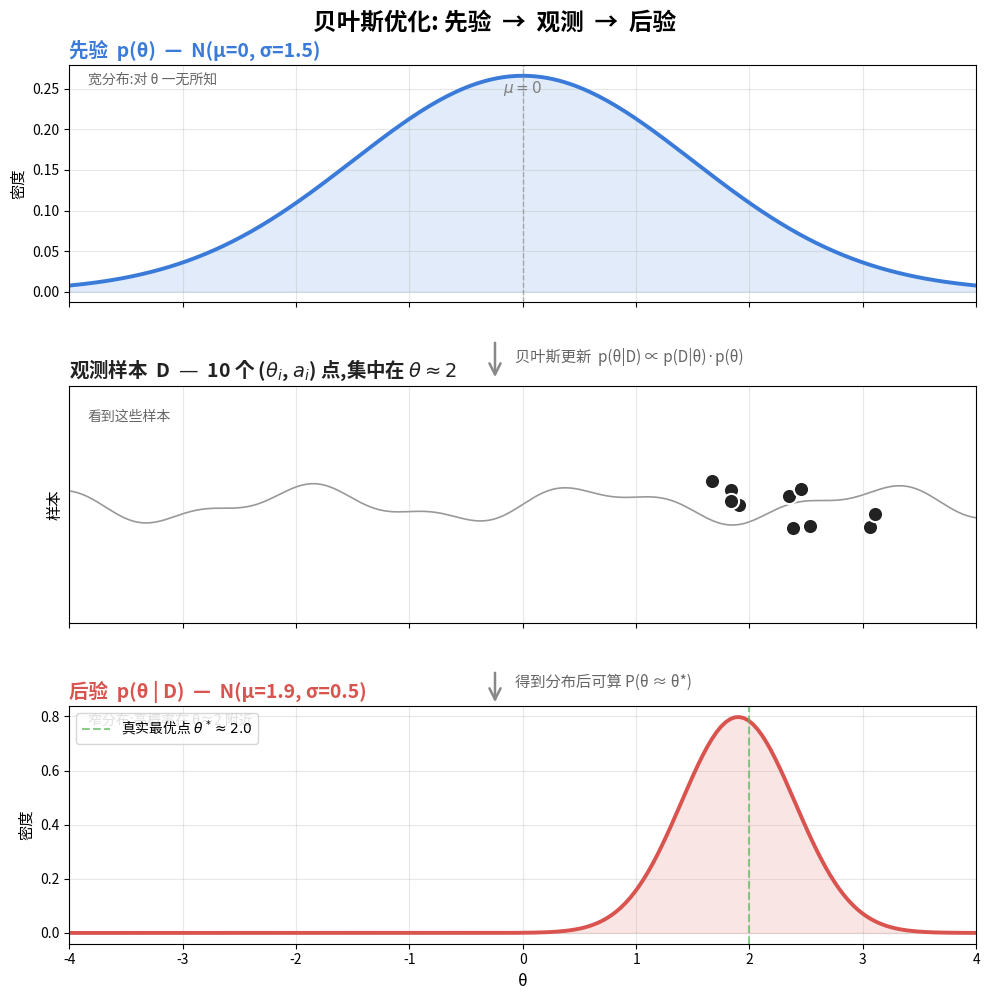

The matplotlib source for this figure: (Note: this script raises an exception after producing the figure.)
#!/usr/bin/env python3
"""
贝叶斯优化示意: 先验 p(θ) → 观测样本 D → 后验 p(θ|D)
用 matplotlib 画 3 个上下排列的子图(标准坐标系),自带清晰坐标轴。
"""
import numpy as np
import matplotlib.pyplot as plt
import matplotlib
matplotlib.rcParams["font.sans-serif"] = ["Noto Sans CJK JP", "DejaVu Sans"]
matplotlib.rcParams["axes.unicode_minus"] = False


def gaussian_pdf(mu, sigma, x):
    return np.exp(-0.5 * ((x - mu) / sigma) ** 2) / (sigma * np.sqrt(2 * np.pi))


# ============ 数据 ============
THETA_RANGE = (-4, 4)
THETA = np.linspace(*THETA_RANGE, 200)

# 先验: 宽高斯
MU_PRIOR, SIGMA_PRIOR = 0.0, 1.5
P_PRIOR = gaussian_pdf(MU_PRIOR, SIGMA_PRIOR, THETA)

# 观测样本: 10 个点集中在 θ≈2
np.random.seed(42)
SAMPLE_THETAS = np.clip(np.random.normal(2.0, 0.7, 10), *THETA_RANGE)

# 后验: 窄高斯, 中心被样本拉过去
MU_POST, SIGMA_POST = 1.9, 0.5
P_POST = gaussian_pdf(MU_POST, SIGMA_POST, THETA)


# ============ 绘图: 3 个上下子图 ============
fig, axes = plt.subplots(3, 1, figsize=(10, 10), sharex=True)

# ---------- Panel 1: 先验 ----------
axes[0].plot(THETA, P_PRIOR, color="#3a7bd9", linewidth=2.8)
axes[0].fill_between(THETA, P_PRIOR, alpha=0.15, color="#3a7bd9")
axes[0].axvline(x=0, color="gray", linestyle="--", alpha=0.6, linewidth=1)
axes[0].text(0, P_PRIOR.max() * 0.92, r"$\mu=0$", ha="center", color="gray", fontsize=11, style="italic")
axes[0].set_title("先验  p(θ)  —  N(μ=0, σ=1.5)",
                  fontsize=14, color="#3a7bd9", fontweight="bold", loc="left")
axes[0].set_ylabel("密度", fontsize=11)
axes[0].grid(alpha=0.3)
axes[0].set_xlim(*THETA_RANGE)
axes[0].text(0.02, 0.92, "宽分布:对 θ 一无所知",
             transform=axes[0].transAxes, fontsize=10, color="#666", style="italic")

# ---------- Panel 2: 观测样本 ----------
# 用 stripplot 风格: 散点 + 下方波浪基线 (代表测量序列/时间轴)
np.random.seed(99)
y_jitter = np.random.uniform(-0.08, 0.08, size=len(SAMPLE_THETAS))
axes[1].scatter(SAMPLE_THETAS, y_jitter, s=120, color="#222",
                edgecolors="white", linewidths=1.5, zorder=3)
# 波浪基线 (替代原本的直线, 表示测量的波动)
wave_x = np.linspace(*THETA_RANGE, 200)
wave_y = 0.05 * np.sin(wave_x * 2.5) + 0.02 * np.sin(wave_x * 6.0)
axes[1].plot(wave_x, wave_y, color="#999", linewidth=1.2, zorder=1)
axes[1].set_title(f"观测样本  D  —  {len(SAMPLE_THETAS)} 个 ($\\theta_i$, $a_i$) 点,集中在 $\\theta \\approx 2$",
                  fontsize=14, color="#222", fontweight="bold", loc="left")
axes[1].set_ylabel("样本", fontsize=11)
axes[1].set_ylim(-0.4, 0.4)
axes[1].set_yticks([])
axes[1].grid(alpha=0.3, axis="x")
axes[1].text(0.02, 0.85, "看到这些样本",
             transform=axes[1].transAxes, fontsize=10, color="#666", style="italic")

# ---------- Panel 3: 后验 ----------
axes[2].plot(THETA, P_POST, color="#d9534f", linewidth=2.8)
axes[2].fill_between(THETA, P_POST, alpha=0.15, color="#d9534f")
axes[2].axvline(x=2.0, color="#5cb85c", linestyle="--", alpha=0.7, linewidth=1.5,
                label=r"真实最优点 $\theta^* \approx 2.0$")
axes[2].set_title("后验  p(θ | D)  —  N(μ=1.9, σ=0.5)",
                  fontsize=14, color="#d9534f", fontweight="bold", loc="left")
axes[2].set_xlabel("θ", fontsize=12)
axes[2].set_ylabel("密度", fontsize=11)
axes[2].legend(loc="upper left", fontsize=10)
axes[2].grid(alpha=0.3)
axes[2].text(0.02, 0.92, "窄分布:高概率在 θ≈2 附近",
             transform=axes[2].transAxes, fontsize=10, color="#666", style="italic")

# ---------- 总标题 ----------
fig.suptitle("贝叶斯优化: 先验  →  观测  →  后验",
             fontsize=17, fontweight="bold", y=0.995)

# ---------- 面板之间的箭头 + 公式 ----------
import matplotlib.patches as mpatches

# 箭头 1: 先验 → 观测
arrow1 = mpatches.FancyArrowPatch(
    (0.5, 0.665), (0.5, 0.625),
    transform=fig.transFigure,
    arrowstyle="->", mutation_scale=20, color="#888", linewidth=1.8,
)
fig.add_artist(arrow1)
fig.text(0.52, 0.643, "贝叶斯更新  p(θ|D) ∝ p(D|θ)·p(θ)",
         fontsize=11, color="#666", style="italic")

# 箭头 2: 观测 → 后验
arrow2 = mpatches.FancyArrowPatch(
    (0.5, 0.335), (0.5, 0.300),
    transform=fig.transFigure,
    arrowstyle="->", mutation_scale=20, color="#888", linewidth=1.8,
)
fig.add_artist(arrow2)
fig.text(0.52, 0.318, "得到分布后可算 P(θ ≈ θ*)",
         fontsize=11, color="#666", style="italic")

plt.tight_layout()
plt.subplots_adjust(top=0.94, hspace=0.35)

out = "/home/youngsure/Code/TechArt/RL/image/bayesian_update.png"
plt.savefig(out, dpi=140, bbox_inches="tight", facecolor="white")
print(f"[OK] 保存: {out}")
plt.close()
